Labelled photos from "dataset", an image-classification folder in HTeeluckdharry/Office-Classification. The possible labels are: glass, keyboard, mouse, notebook, pen, stapler.

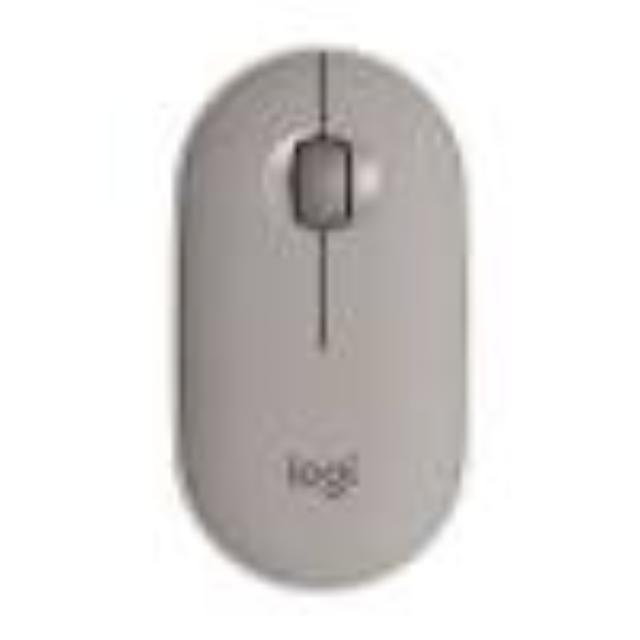
Label: mouse

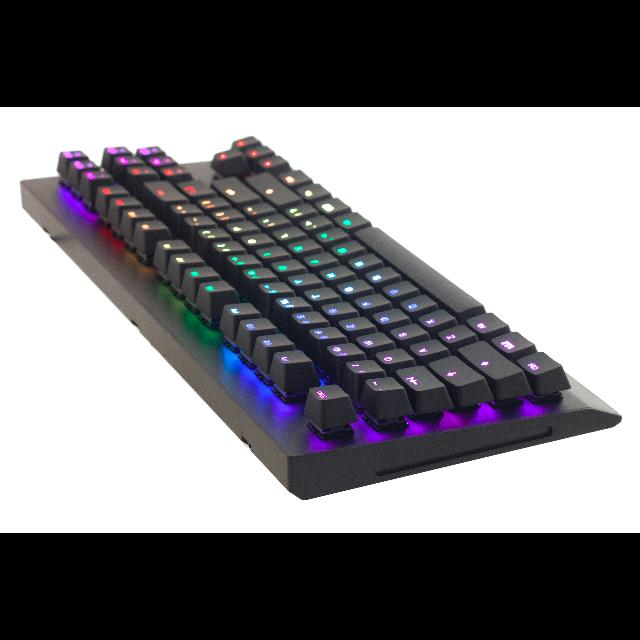
Label: keyboard

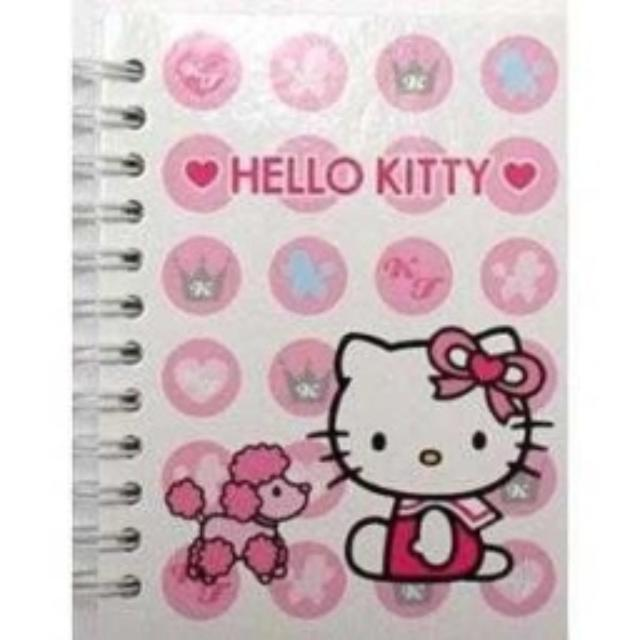
Label: notebook

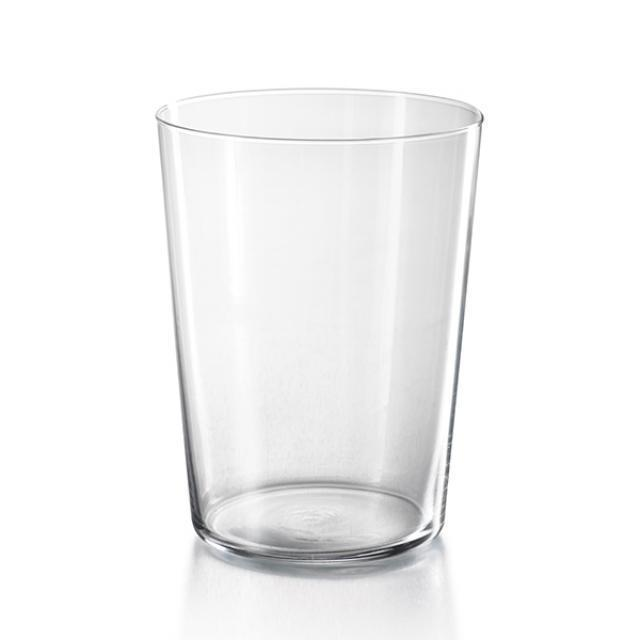
Label: glass

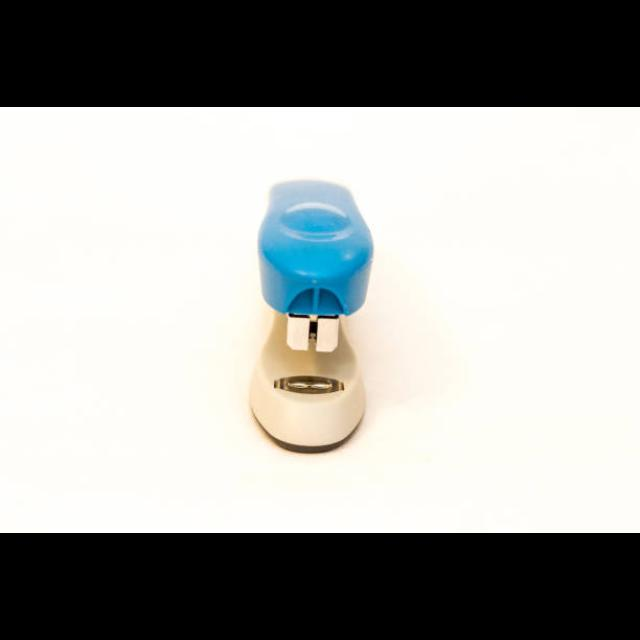
Label: stapler

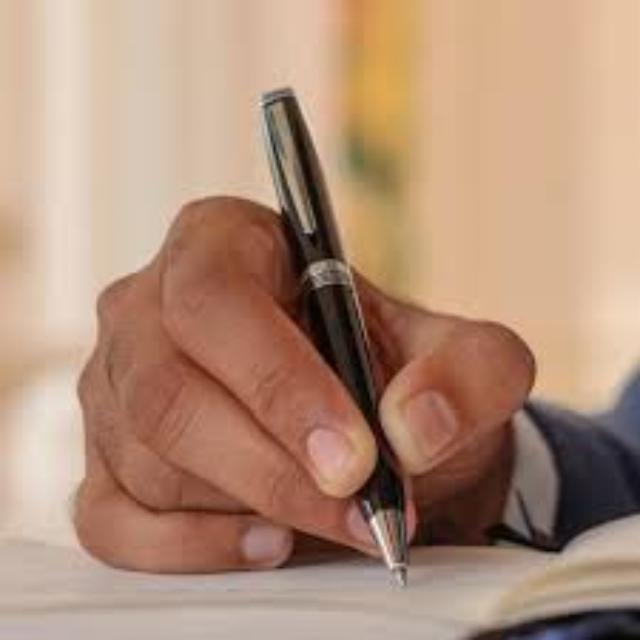
Label: pen
